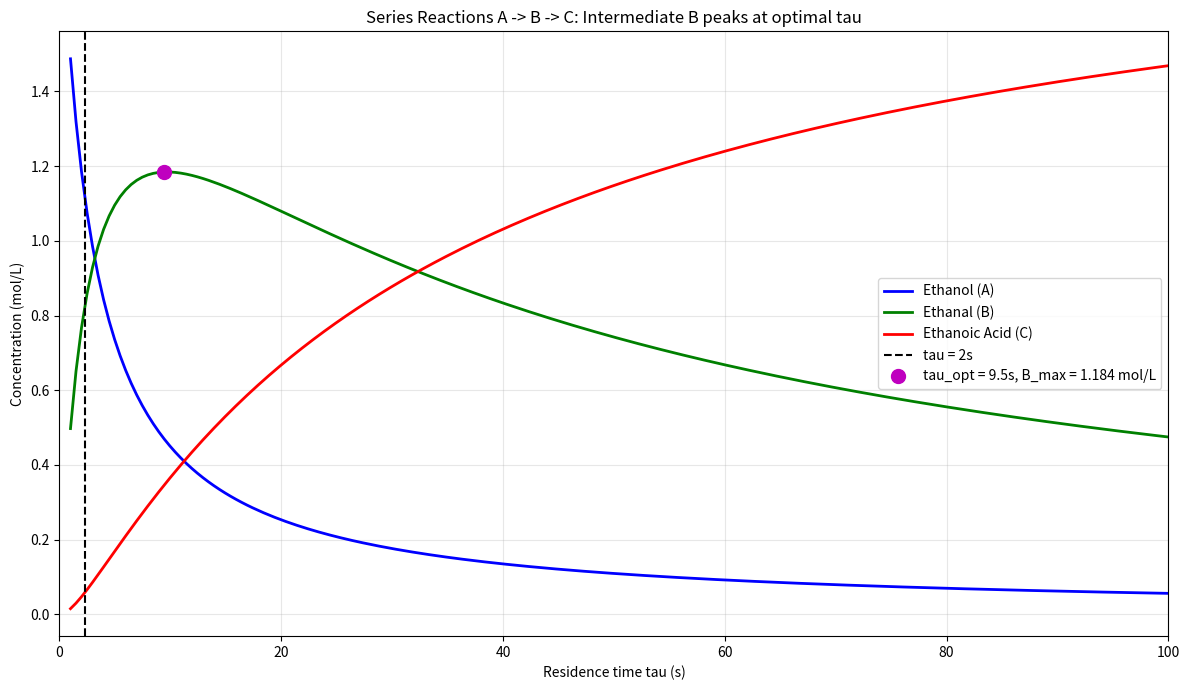
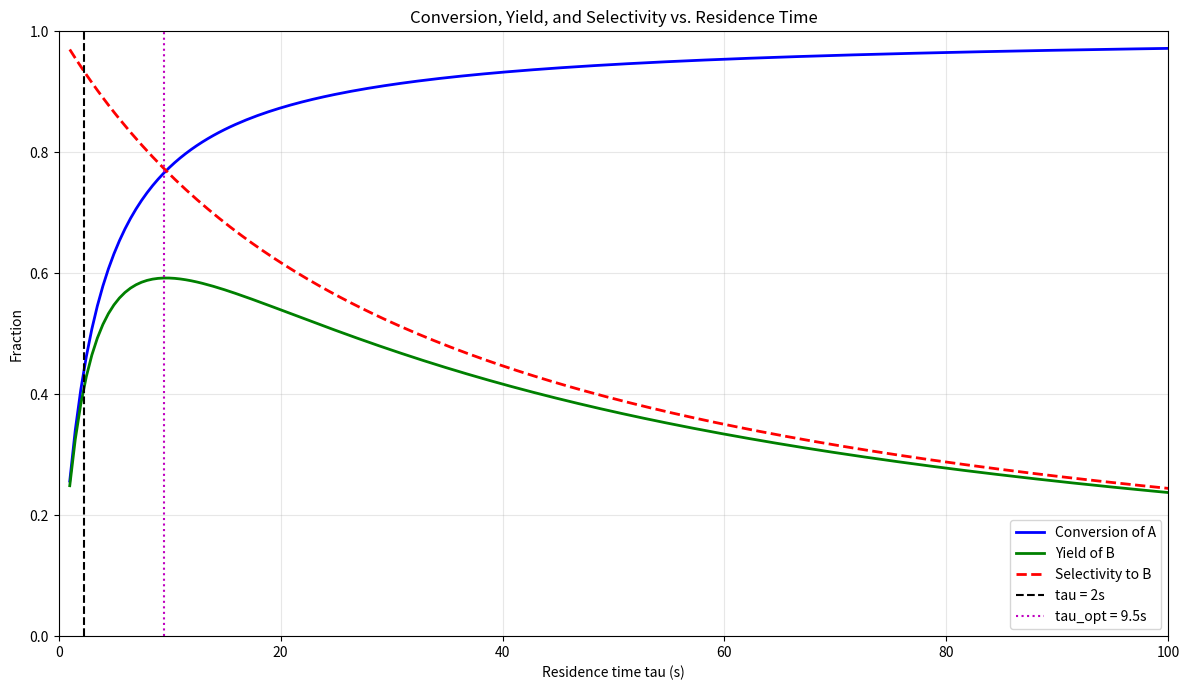
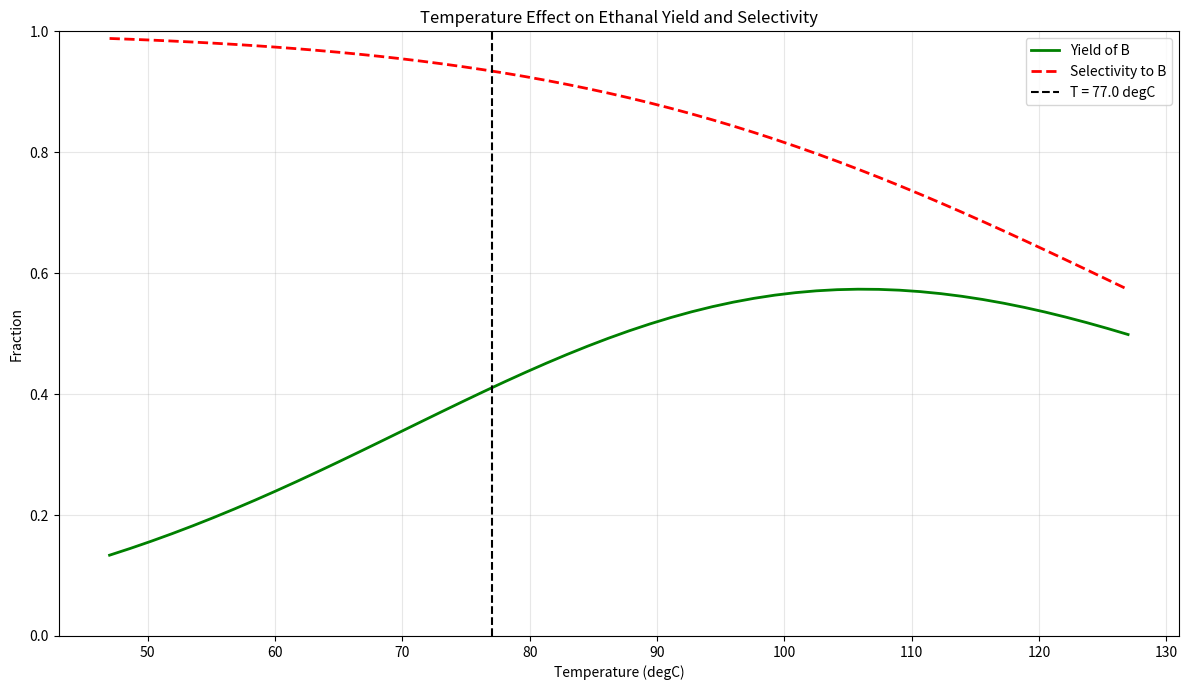
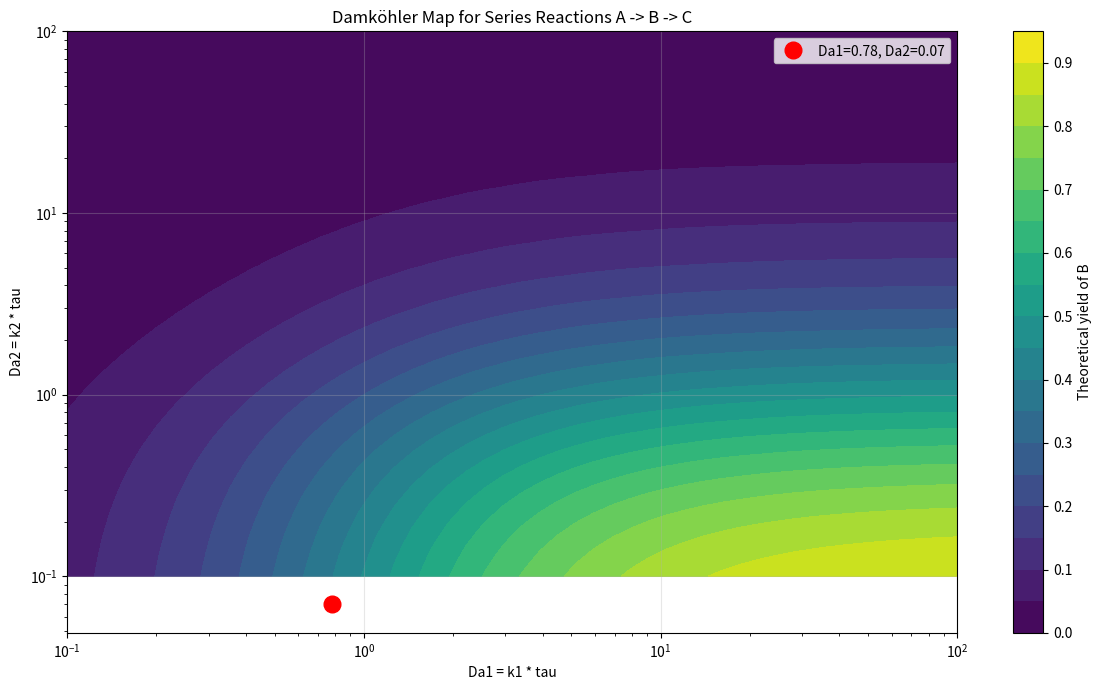

The matplotlib source for these figures, in order: (Note: this script raises an exception after producing the figures.)

import numpy as np
import matplotlib.pyplot as plt
from scipy.optimize import fsolve

V = 0.00227
Q = 0.001
tau = V / Q

C_A_in = 2000
C_B_in = 0
C_C_in = 0

T = 350

R = 8.314

k0_1 = 1e7
Ea1 = 50000

k0_2 = 5e6
Ea2 = 55000

def k1(T):
    return k0_1 * np.exp(-Ea1 / (R * T))

def k2(T):
    return k0_2 * np.exp(-Ea2 / (R * T))

k1_val = k1(T)
k2_val = k2(T)

Da1 = k1_val * tau
Da2 = k2_val * tau

def cstr_equations(vars, tau_val, T_val):
    C_A, C_B, C_C = vars
    
    k1_local = k0_1 * np.exp(-Ea1 / (R * T_val))
    k2_local = k0_2 * np.exp(-Ea2 / (R * T_val))

    res_A = Q * (C_A_in - C_A) - k1_local * C_A * V
    res_B = -Q * C_B + (k1_local * C_A - k2_local * C_B) * V
    res_C = -Q * C_C + k2_local * C_B * V
    
    return [res_A, res_B, res_C]

def solve_cstr(tau_val, T_val, guess=None):
    if guess is None:
        guess = [C_A_in * 0.5, C_A_in * 0.3, C_A_in * 0.2]
    
    Q_local = V / tau_val
    
    global Q
    Q_original = Q
    Q = Q_local
    
    solution = fsolve(cstr_equations, guess, args=(tau_val, T_val))
    
    Q = Q_original
    
    return solution

C_A, C_B, C_C = solve_cstr(tau, T)

X_A = (C_A_in - C_A) / C_A_in
Y_B = C_B / C_A_in
S_B = C_B / (C_A_in - C_A) if (C_A_in - C_A) > 0 else 0

print(f'Temperature: {T - 273:.1f} degC ({T:.1f} K)')
print(f'Residence time: {tau:.1f} s')
print(f'Da1: {Da1:.3f}, Da2: {Da2:.3f}, Da2/Da1: {Da2/Da1:.3f}')
print(f'C_A: {C_A/1000:.3f} mol/L, C_B: {C_B/1000:.3f} mol/L, C_C: {C_C/1000:.3f} mol/L')
print(f'Conversion: {X_A*100:.1f}%, Yield: {Y_B*100:.1f}%, Selectivity: {S_B*100:.1f}%')

tau_range = np.linspace(1, 100, 200)
C_A_vals = []
C_B_vals = []
C_C_vals = []

for t in tau_range:
    try:
        sol = solve_cstr(t, T)
        C_A_vals.append(sol[0])
        C_B_vals.append(sol[1])
        C_C_vals.append(sol[2])
    except:
        C_A_vals.append(np.nan)
        C_B_vals.append(np.nan)
        C_C_vals.append(np.nan)

B_array = np.array(C_B_vals)
max_idx = np.nanargmax(B_array)
tau_opt = tau_range[max_idx]
B_max = B_array[max_idx] / 1000

plt.figure(figsize=(12, 7))
plt.plot(tau_range, np.array(C_A_vals)/1000, 'b-', linewidth=2, label='Ethanol (A)')
plt.plot(tau_range, np.array(C_B_vals)/1000, 'g-', linewidth=2, label='Ethanal (B)')
plt.plot(tau_range, np.array(C_C_vals)/1000, 'r-', linewidth=2, label='Ethanoic Acid (C)')
plt.axvline(x=tau, color='k', linestyle='--', linewidth=1.5, label=f'tau = {tau:.0f}s')
plt.plot(tau_opt, B_max, 'mo', markersize=10, label=f'tau_opt = {tau_opt:.1f}s, B_max = {B_max:.3f} mol/L')
plt.xlabel('Residence time tau (s)')
plt.ylabel('Concentration (mol/L)')
plt.title('Series Reactions A -> B -> C: Intermediate B peaks at optimal tau')
plt.legend()
plt.grid(True, alpha=0.3)
plt.xlim(0, 100)
plt.tight_layout()
plt.savefig('ExtensionA_Concentrations.png', dpi=300, bbox_inches='tight')
plt.show()

X_vals = []
Y_vals = []
S_vals = []

for i, t in enumerate(tau_range):
    if not np.isnan(C_A_vals[i]):
        X = (C_A_in - C_A_vals[i]) / C_A_in
        Y = C_B_vals[i] / C_A_in
        S = C_B_vals[i] / (C_A_in - C_A_vals[i]) if (C_A_in - C_A_vals[i]) > 0 else 0
        X_vals.append(X)
        Y_vals.append(Y)
        S_vals.append(S)
    else:
        X_vals.append(np.nan)
        Y_vals.append(np.nan)
        S_vals.append(np.nan)

plt.figure(figsize=(12, 7))
plt.plot(tau_range, X_vals, 'b-', linewidth=2, label='Conversion of A')
plt.plot(tau_range, Y_vals, 'g-', linewidth=2, label='Yield of B')
plt.plot(tau_range, S_vals, 'r--', linewidth=2, label='Selectivity to B')
plt.axvline(x=tau, color='k', linestyle='--', linewidth=1.5, label=f'tau = {tau:.0f}s')
plt.axvline(x=tau_opt, color='m', linestyle=':', linewidth=1.5, label=f'tau_opt = {tau_opt:.1f}s')
plt.xlabel('Residence time tau (s)')
plt.ylabel('Fraction')
plt.title('Conversion, Yield, and Selectivity vs. Residence Time')
plt.legend()
plt.grid(True, alpha=0.3)
plt.xlim(0, 100)
plt.ylim(0, 1)
plt.tight_layout()
plt.savefig('ExtensionA_Yield_Selectivity.png', dpi=300, bbox_inches='tight')
plt.show()

T_range = np.linspace(320, 400, 50)
Y_B_at_tau = []
S_B_at_tau = []

for T_temp in T_range:
    try:
        sol = solve_cstr(tau, T_temp)
        C_A_temp, C_B_temp, C_C_temp = sol
        Y_temp = C_B_temp / C_A_in
        S_temp = C_B_temp / (C_A_in - C_A_temp) if (C_A_in - C_A_temp) > 0 else 0
        Y_B_at_tau.append(Y_temp)
        S_B_at_tau.append(S_temp)
    except:
        Y_B_at_tau.append(np.nan)
        S_B_at_tau.append(np.nan)

plt.figure(figsize=(12, 7))
plt.plot(T_range - 273, Y_B_at_tau, 'g-', linewidth=2, label='Yield of B')
plt.plot(T_range - 273, S_B_at_tau, 'r--', linewidth=2, label='Selectivity to B')
plt.axvline(x=T - 273, color='k', linestyle='--', linewidth=1.5, label=f'T = {T-273:.1f} degC')
plt.xlabel('Temperature (degC)')
plt.ylabel('Fraction')
plt.title('Temperature Effect on Ethanal Yield and Selectivity')
plt.legend()
plt.grid(True, alpha=0.3)
plt.ylim(0, 1)
plt.tight_layout()
plt.savefig('ExtensionA_Temperature_Effect.png', dpi=300, bbox_inches='tight')
plt.show()

Da1_grid = np.logspace(-1, 2, 50)
Da2_grid = np.logspace(-1, 2, 50)
Da1_mesh, Da2_mesh = np.meshgrid(Da1_grid, Da2_grid)
Y_B_theory = Da1_mesh / ((1 + Da1_mesh) * (1 + Da2_mesh))

plt.figure(figsize=(12, 7))
contour = plt.contourf(Da1_mesh, Da2_mesh, Y_B_theory, levels=20, cmap='viridis')
cbar = plt.colorbar(contour)
cbar.set_label('Theoretical yield of B')
plt.plot(Da1, Da2, 'ro', markersize=12, label=f'Da1={Da1:.2f}, Da2={Da2:.2f}')
plt.xlabel('Da1 = k1 * tau')
plt.ylabel('Da2 = k2 * tau')
plt.title('Damköhler Map for Series Reactions A -> B -> C')
plt.xscale('log')
plt.yscale('log')
plt.legend()
plt.grid(True, alpha=0.3)
plt.tight_layout()
plt.savefig('ExtensionA_Damkohler_Map.png', dpi=300, bbox_inches='tight')
plt.show()

print(f'Optimal tau: {tau_opt:.1f} s')
print(f'Maximum B concentration: {B_max:.3f} mol/L')
print(f'Maximum B yield: {Y_B_opt*100:.1f}%')
